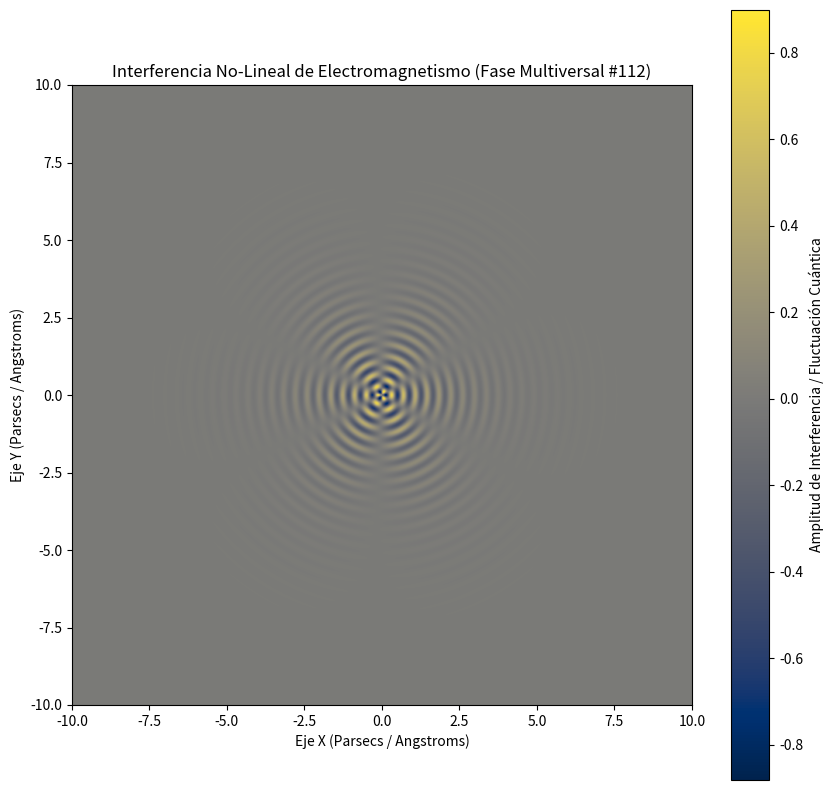

Python code for this plot:
%matplotlib inline
# Simulación Multiversal: Electromagnetismo - Variante 112
import numpy as np
import matplotlib.pyplot as plt

# Parámetros Físicos No-Lineales
omega_1 = 16.417
omega_2 = 2.926
lambda_decay = 0.8
phase_shift = 2.67

x = np.linspace(-10, 10, 800)
y = np.linspace(-10, 10, 800)
X, Y = np.meshgrid(x, y)

# Dinámica de Fluidos / Campos Tensor-Escalares (Fase Multiversal)
R = np.sqrt(X**2 + Y**2) + 1e-5
Z = (np.sin(omega_1 * R + phase_shift) * np.cos(omega_2 * np.arctan2(Y, X))) * np.exp(-lambda_decay * R)

plt.figure(figsize=(10, 10))
plt.imshow(Z, cmap='cividis', extent=[-10, 10, -10, 10], origin='lower')
plt.colorbar(label='Amplitud de Interferencia / Fluctuación Cuántica')
plt.title(r'Interferencia No-Lineal de Electromagnetismo (Fase Multiversal #112)')
plt.xlabel('Eje X (Parsecs / Angstroms)')
plt.ylabel('Eje Y (Parsecs / Angstroms)')
plt.show()
